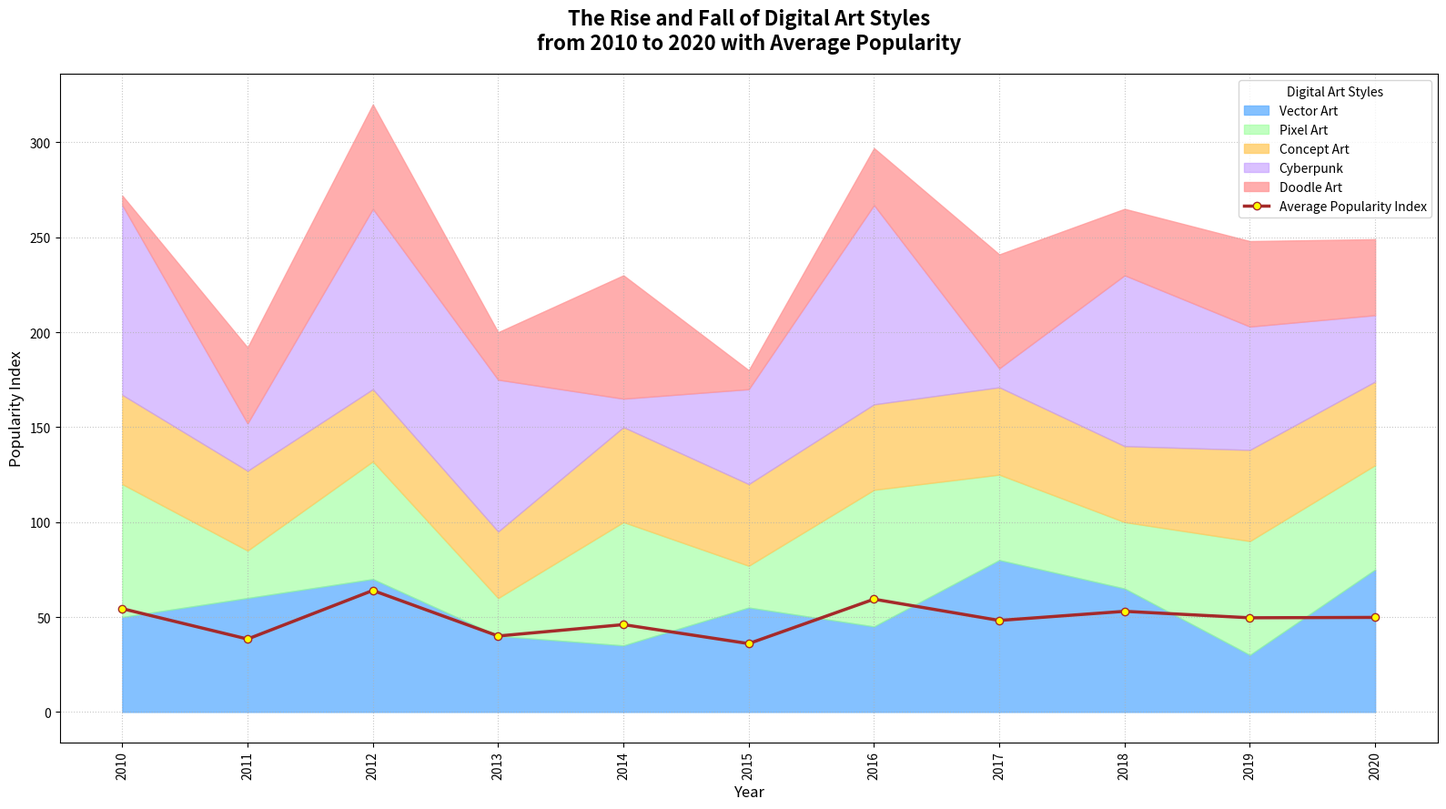

The matplotlib source for this figure:
import matplotlib.pyplot as plt
import numpy as np

years = np.arange(2010, 2021)
vector_art = np.array([50, 60, 70, 40, 35, 55, 45, 80, 65, 30, 75])
pixel_art = np.array([70, 25, 62, 20, 65, 22, 72, 45, 35, 60, 55])
concept_art = np.array([47, 42, 38, 35, 50, 43, 45, 46, 40, 48, 44])
cyberpunk = np.array([100, 25, 95, 80, 15, 50, 105, 10, 90, 65, 35])
doodle_art = np.array([5, 40, 55, 25, 65, 10, 30, 60, 35, 45, 40])

cumulative_vector_art = vector_art
cumulative_pixel_art = cumulative_vector_art + pixel_art
cumulative_concept_art = cumulative_pixel_art + concept_art
cumulative_cyberpunk = cumulative_concept_art + cyberpunk
cumulative_doodle_art = cumulative_cyberpunk + doodle_art

average_popularity = (vector_art + pixel_art + concept_art + cyberpunk + doodle_art) / 5

plt.figure(figsize=(16, 9))

plt.fill_between(years, 0, cumulative_vector_art, color='#66B2FF', label='Vector Art', alpha=0.8)
plt.fill_between(years, cumulative_vector_art, cumulative_pixel_art, color='#99FF99', label='Pixel Art', alpha=0.6)
plt.fill_between(years, cumulative_pixel_art, cumulative_concept_art, color='#FFCC66', label='Concept Art', alpha=0.8)
plt.fill_between(years, cumulative_concept_art, cumulative_cyberpunk, color='#C299FF', label='Cyberpunk', alpha=0.6)
plt.fill_between(years, cumulative_cyberpunk, cumulative_doodle_art, color='#FF9999', label='Doodle Art', alpha=0.8)

plt.plot(years, average_popularity, color='brown', linewidth=2.5, linestyle='-', marker='o', markerfacecolor='yellow', label='Average Popularity Index')

plt.title('The Rise and Fall of Digital Art Styles\nfrom 2010 to 2020 with Average Popularity', fontsize=16, fontweight='bold', pad=20)
plt.xlabel('Year', fontsize=12)
plt.ylabel('Popularity Index', fontsize=12)

plt.xticks(years, rotation=90, ha='center')

plt.grid(visible=True, linestyle=':', alpha=0.7, axis='both')

plt.legend(loc='upper right', title='Digital Art Styles')

plt.tight_layout()

plt.show()
